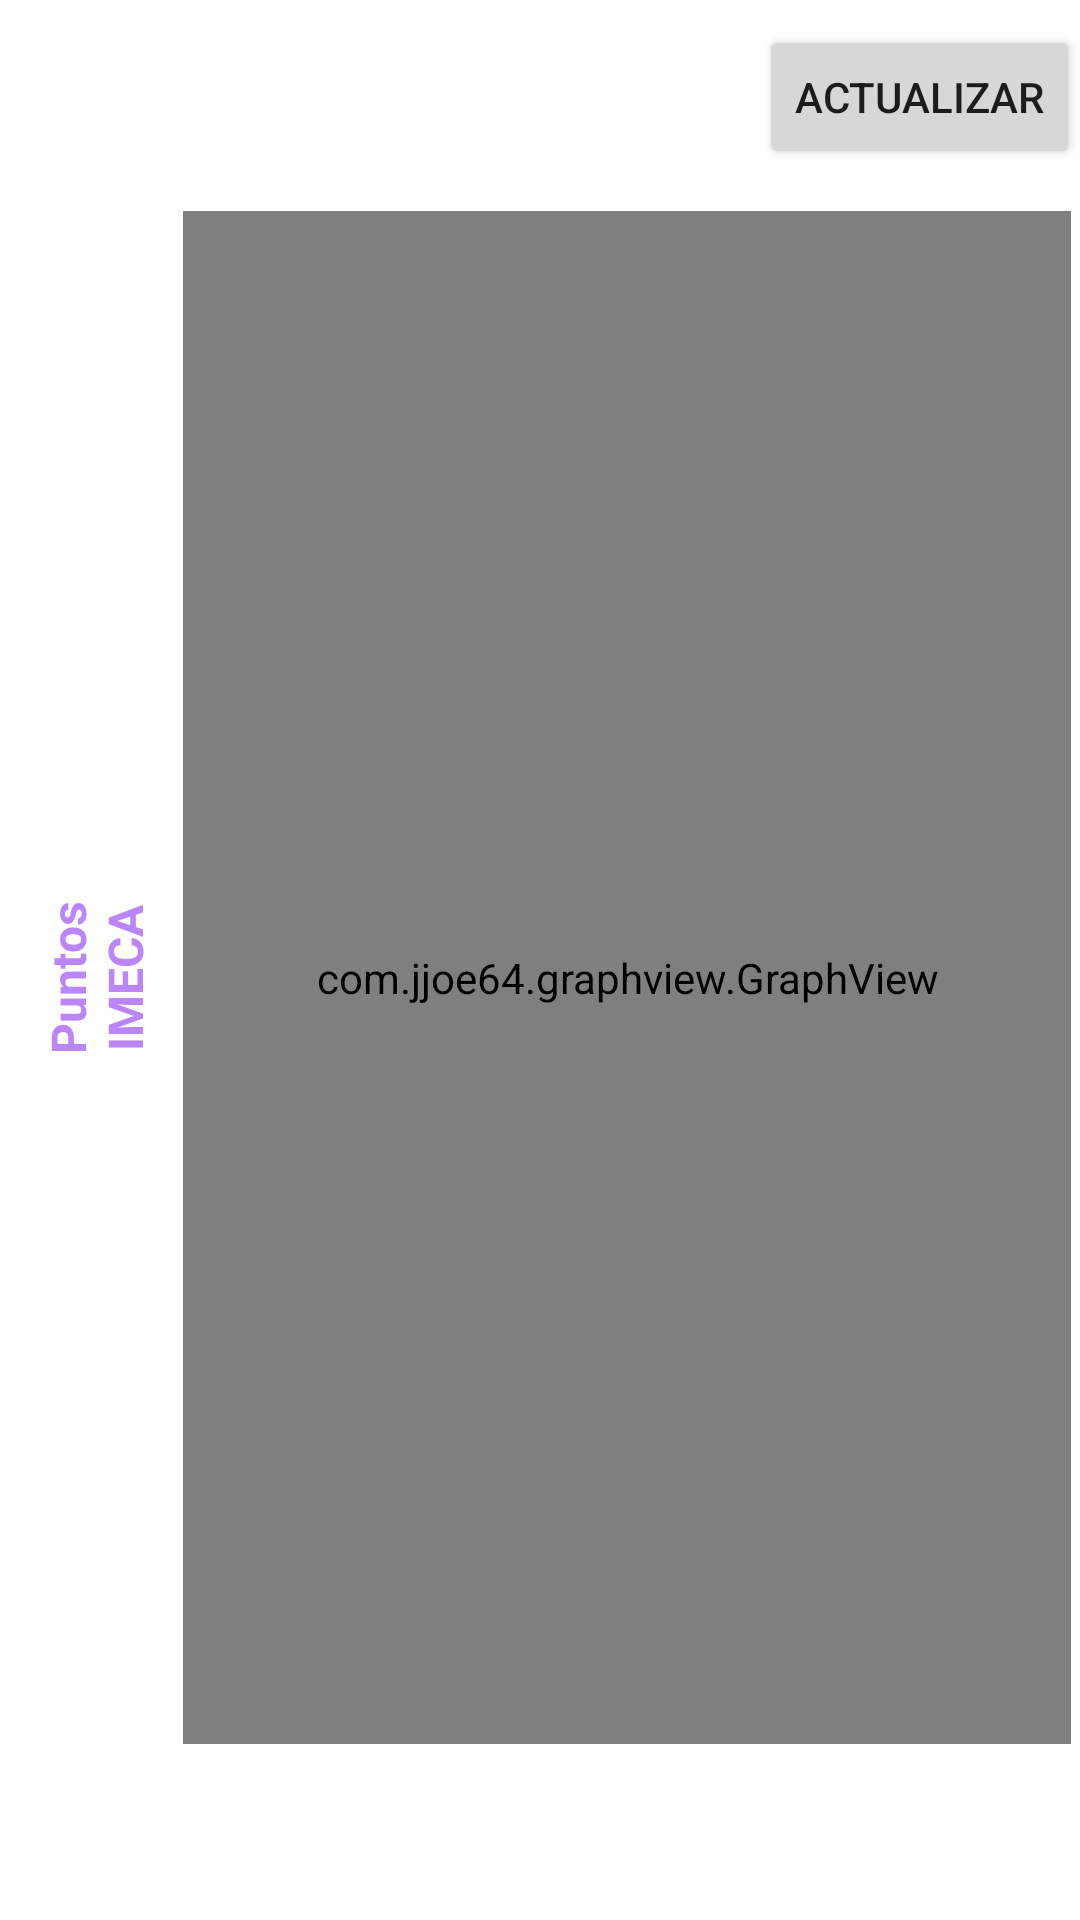

This screen was rendered from an Android layout file. Write that file and the resources it references.
<!-- AndroidManifest.xml: application theme Theme.Airsafe10 -->
<!-- res/layout/fragment_dashboard.xml -->
<?xml version="1.0" encoding="utf-8"?>
<androidx.constraintlayout.widget.ConstraintLayout xmlns:android="http://schemas.android.com/apk/res/android"
    xmlns:app="http://schemas.android.com/apk/res-auto"
    xmlns:tools="http://schemas.android.com/tools"
    android:layout_width="match_parent"
    android:layout_height="match_parent"
    tools:context=".ui.dashboard.DashboardFragment">

    <RelativeLayout
        android:id="@+id/relativeLayout"
        android:layout_width="354dp"
        android:layout_height="611dp"
        android:fillViewport="true"
        android:orientation="vertical"
        app:layout_constraintBottom_toBottomOf="parent"
        app:layout_constraintEnd_toEndOf="parent"
        app:layout_constraintHorizontal_bias="0.491"
        app:layout_constraintStart_toStartOf="parent"
        app:layout_constraintTop_toTopOf="parent"
        app:layout_constraintVertical_bias="0.291"
        tools:context=".MainActivity">

        

        
        <LinearLayout
            android:layout_width="match_parent"
            android:layout_height="547dp"
            android:layout_alignParentBottom="true"
            android:layout_marginBottom="20dp"
            android:orientation="horizontal">

            
            <TextView
                android:layout_width="58dp"
                android:layout_height="match_parent"
                android:gravity="center"
                android:rotation="-90"
                android:text="Puntos IMECA"
                android:textColor="@color/purple_200"
                android:textSize="16sp"
                android:textStyle="bold" />

            <com.jjoe64.graphview.GraphView
                android:id="@+id/idGraphView"
                android:layout_width="281dp"
                android:layout_height="511dp"
                android:layout_gravity="center"
                android:layout_weight="1" />

            
        </LinearLayout>
    </RelativeLayout>

    <TextView
        android:id="@+id/text_dashboard"
        android:layout_width="match_parent"
        android:layout_height="wrap_content"
        android:textAlignment="center"
        android:textSize="20sp"
        app:layout_constraintBottom_toBottomOf="parent"
        app:layout_constraintEnd_toEndOf="parent"
        app:layout_constraintStart_toStartOf="parent" />

    <Button
        android:id="@+id/Actualizars"
        android:layout_width="wrap_content"
        android:layout_height="wrap_content"
        android:text="Actualizar"
        app:layout_constraintEnd_toEndOf="parent"
        app:layout_constraintTop_toTopOf="@+id/relativeLayout" />
</androidx.constraintlayout.widget.ConstraintLayout>
<!-- resources referenced by this layout -->
<resources>
  <color name="purple_200">#FFBB86FC</color>
  <style name="Theme.Airsafe10" parent="Theme.MaterialComponents.DayNight.DarkActionBar">
          
          <item name="colorPrimary">@color/purple_500</item>
          <item name="colorPrimaryVariant">@color/purple_700</item>
          <item name="colorOnPrimary">@color/white</item>
          
          <item name="colorSecondary">@color/teal_200</item>
          <item name="colorSecondaryVariant">@color/teal_700</item>
          <item name="colorOnSecondary">@color/black</item>
          
          <item name="android:statusBarColor">?attr/colorPrimaryVariant</item>
          
      </style>
  <color name="purple_500">#B98AB5BC</color>
  <color name="purple_700">#B98AB5BC</color>
  <color name="white">#FFFFFFFF</color>
  <color name="teal_200">#FF03DAC5</color>
  <color name="teal_700">#FF018786</color>
  <color name="black">#B98AB5BC</color>
</resources>
